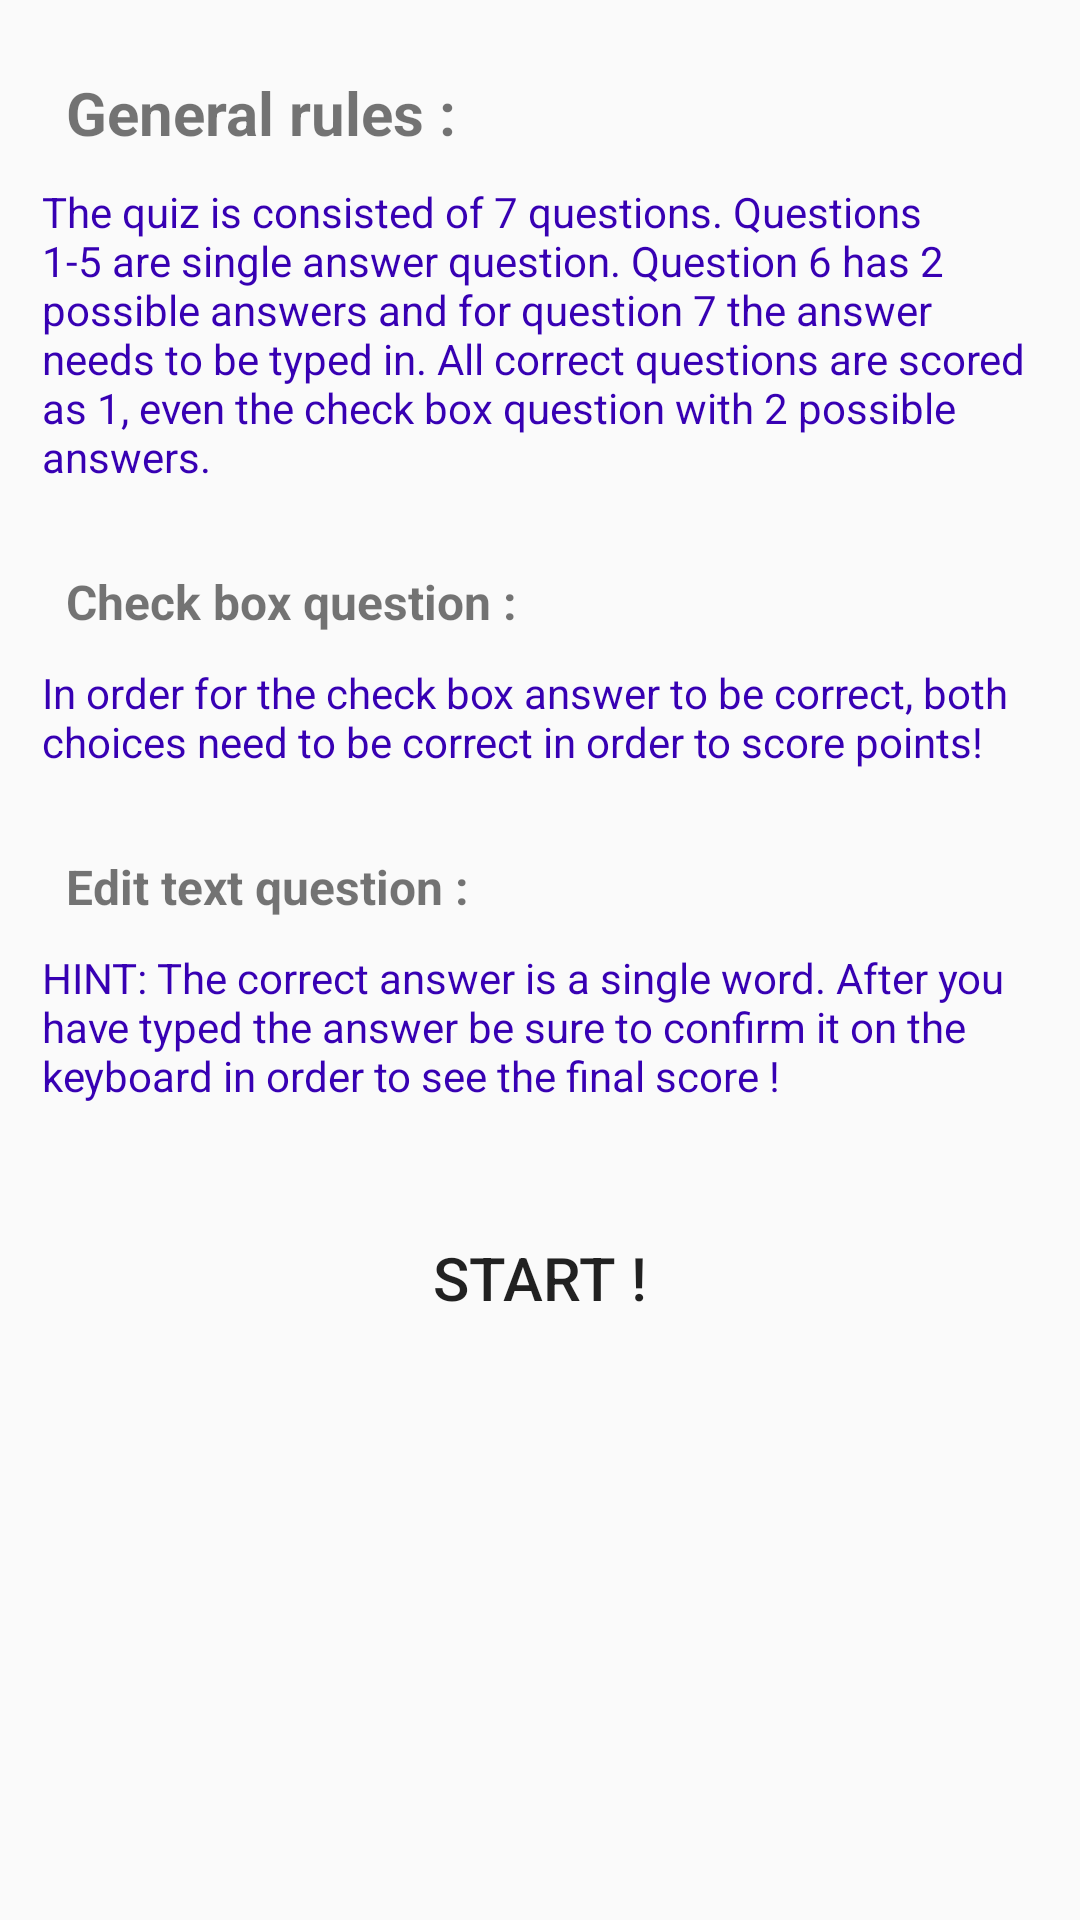

The Android layout XML behind this screen, and the referenced resources:
<!-- AndroidManifest.xml: application theme StyledIndicators -->
<!-- res/layout/fragment_opening_fragment.xml -->
<ScrollView xmlns:android="http://schemas.android.com/apk/res/android"
    android:layout_width="match_parent"
    android:layout_height="match_parent"
    android:fillViewport="true">
<LinearLayout
    xmlns:tools="http://schemas.android.com/tools"
    android:layout_width="match_parent"
    android:layout_height="wrap_content"
    android:orientation="vertical"
    android:background="@color/pozadina"
    tools:context="com.example.android.quizgameapp.OpeningFragment">


    <View
        style="@style/ViewDesignHorizontal"/>

    
    <LinearLayout
        style="@style/LinearRulesContainerDesign">

    <TextView
        android:layout_width="wrap_content"
        android:layout_height="wrap_content"
        style="@style/OpeningPageGeneralRulesTextViewDesign"
        android:text="@string/general_rules_title" />


    <TextView
        android:layout_width="match_parent"
        android:layout_height="match_parent"
        android:text="@string/general_rules"
        android:layout_gravity="center"
        style="@style/RulesTextViewDesign" />

    </LinearLayout>

    <View
        style="@style/ViewDesignHorizontal"/>

    <LinearLayout
        style="@style/LinearRulesContainerDesign">

        <TextView
            android:layout_width="wrap_content"
            android:layout_height="wrap_content"
            android:text="@string/check_box_title"
            style="@style/OpeningPageGameRulesTextViewDesign"/>

        <TextView
            android:layout_width="wrap_content"
            android:layout_height="wrap_content"
            android:text="@string/check_box_rules"
            style="@style/RulesTextViewDesign"/>

    </LinearLayout>

    <View
        style="@style/ViewDesignHorizontal"/>

    <LinearLayout
        style="@style/LinearRulesContainerDesign">

        <TextView
            android:layout_width="wrap_content"
            android:layout_height="wrap_content"
            android:text="@string/edit_question_title"
            style="@style/OpeningPageGameRulesTextViewDesign"/>

        <TextView
            android:layout_width="wrap_content"
            android:layout_height="wrap_content"
            android:gravity="center_vertical"
            android:text="@string/edit_text_rules"
            style="@style/RulesTextViewDesign"/>


    </LinearLayout>

    <View
        style="@style/ViewDesignHorizontal"/>

    <Button
        android:id="@+id/start_game_btn"
        android:text="@string/start_rules_btn"
        android:textSize="20sp"
        android:layout_marginTop="20dp"
        android:layout_marginBottom="20dp"
        android:textColor="@color/bijela"
        style="@style/NxtDesignBtn"/>

</LinearLayout>
</ScrollView>
<!-- resources referenced by this layout -->
<resources>
  <string name="check_box_rules">In order for the check box answer to be correct, both choices need to be correct in order to score points!  </string>
  <string name="check_box_title">Check box question :</string>
  <string name="edit_question_title">Edit text question :</string>
  <string name="edit_text_rules">HINT: The correct answer is a single word. After you have typed the answer be sure to confirm it on the keyboard in order to see the final score !</string>
  <string name="general_rules">The quiz is consisted of 7 questions. Questions 1-5 are single answer question. Question 6 has 2 possible answers and for question 7 the answer needs to be typed in. All correct questions are scored as 1, even the check box question with 2 possible answers.  </string>
  <string name="general_rules_title">General rules :</string>
  <string name="start_rules_btn">Start ! </string>
  <style name="LinearRulesContainerDesign">
          <item name="android:paddingBottom">12dp</item>
          <item name="android:layout_width">match_parent</item>
          <item name="android:layout_height">wrap_content</item>
          <item name="android:orientation">vertical</item>
      </style>
  <style name="NxtDesignBtn">
          <item name="android:textColor">@color/bijela</item>
          <item name="android:layout_marginRight">50dp</item>
          <item name="android:layout_marginLeft">50dp</item>
          <item name="android:textSize">20sp</item>
          <item name="android:background">@drawable/roundedbutton</item>
          <item name="android:layout_width">match_parent</item>
          <item name="android:layout_height">wrap_content</item>
      </style>
  <style name="OpeningPageGameRulesTextViewDesign">
          <item name="android:textColor">@color/view_boja</item>
          <item name="android:padding">10dp</item>
          <item name="android:textSize">16sp</item>
          <item name="android:textStyle">bold</item>
          <item name="android:fontFamily">sans-serif</item>
          <item name="android:layout_marginTop">4dp</item>
          <item name="android:layout_marginLeft">12dp</item>
          <item name="android:layout_marginBottom">0dp</item>
      </style>
  <style name="RulesTextViewDesign">
          <item name="android:textColor">@color/colorPrimaryDark</item>
          <item name="android:paddingLeft">14dp</item>
          <item name="android:paddingRight">14dp</item>
          <item name="android:textSize">14sp</item>
      </style>
  <style name="ViewDesignHorizontal">
          <item name="android:layout_width">match_parent</item>
          <item name="android:layout_height">2dp</item>
          <item name="android:background">@color/view_boja</item>
      </style>
  <style name="StyledIndicators" parent="Theme.AppCompat.DayNight.NoActionBar">
          <item name="vpiTitlePageIndicatorStyle">@style/CustomTitlePageIndicator</item>
          
          <item name="colorPrimary">#1A237E</item>
          
          <item name="colorButtonNormal">#D50000</item>
  
          <item name="editTextColor">#FFFFFF</item>
      </style>
  <style name="CustomTitlePageIndicator">
          <item name="android:background">#A02E61</item>
          <item name="footerColor">#FFEBEE</item>
          <item name="footerLineHeight">1dp</item>
          <item name="footerIndicatorHeight">3dp</item>
          <item name="footerIndicatorStyle">underline</item>
          <item name="android:textColor">#EF9A9A</item>
          <item name="selectedColor">@color/bijela</item>
          <item name="selectedBold">true</item>
      </style>
  <!-- not gathered from this repository: default colours our renderer supplied (Android Studio template values) -->
  <color name="colorPrimaryDark">#FF3700B3</color>
</resources>
